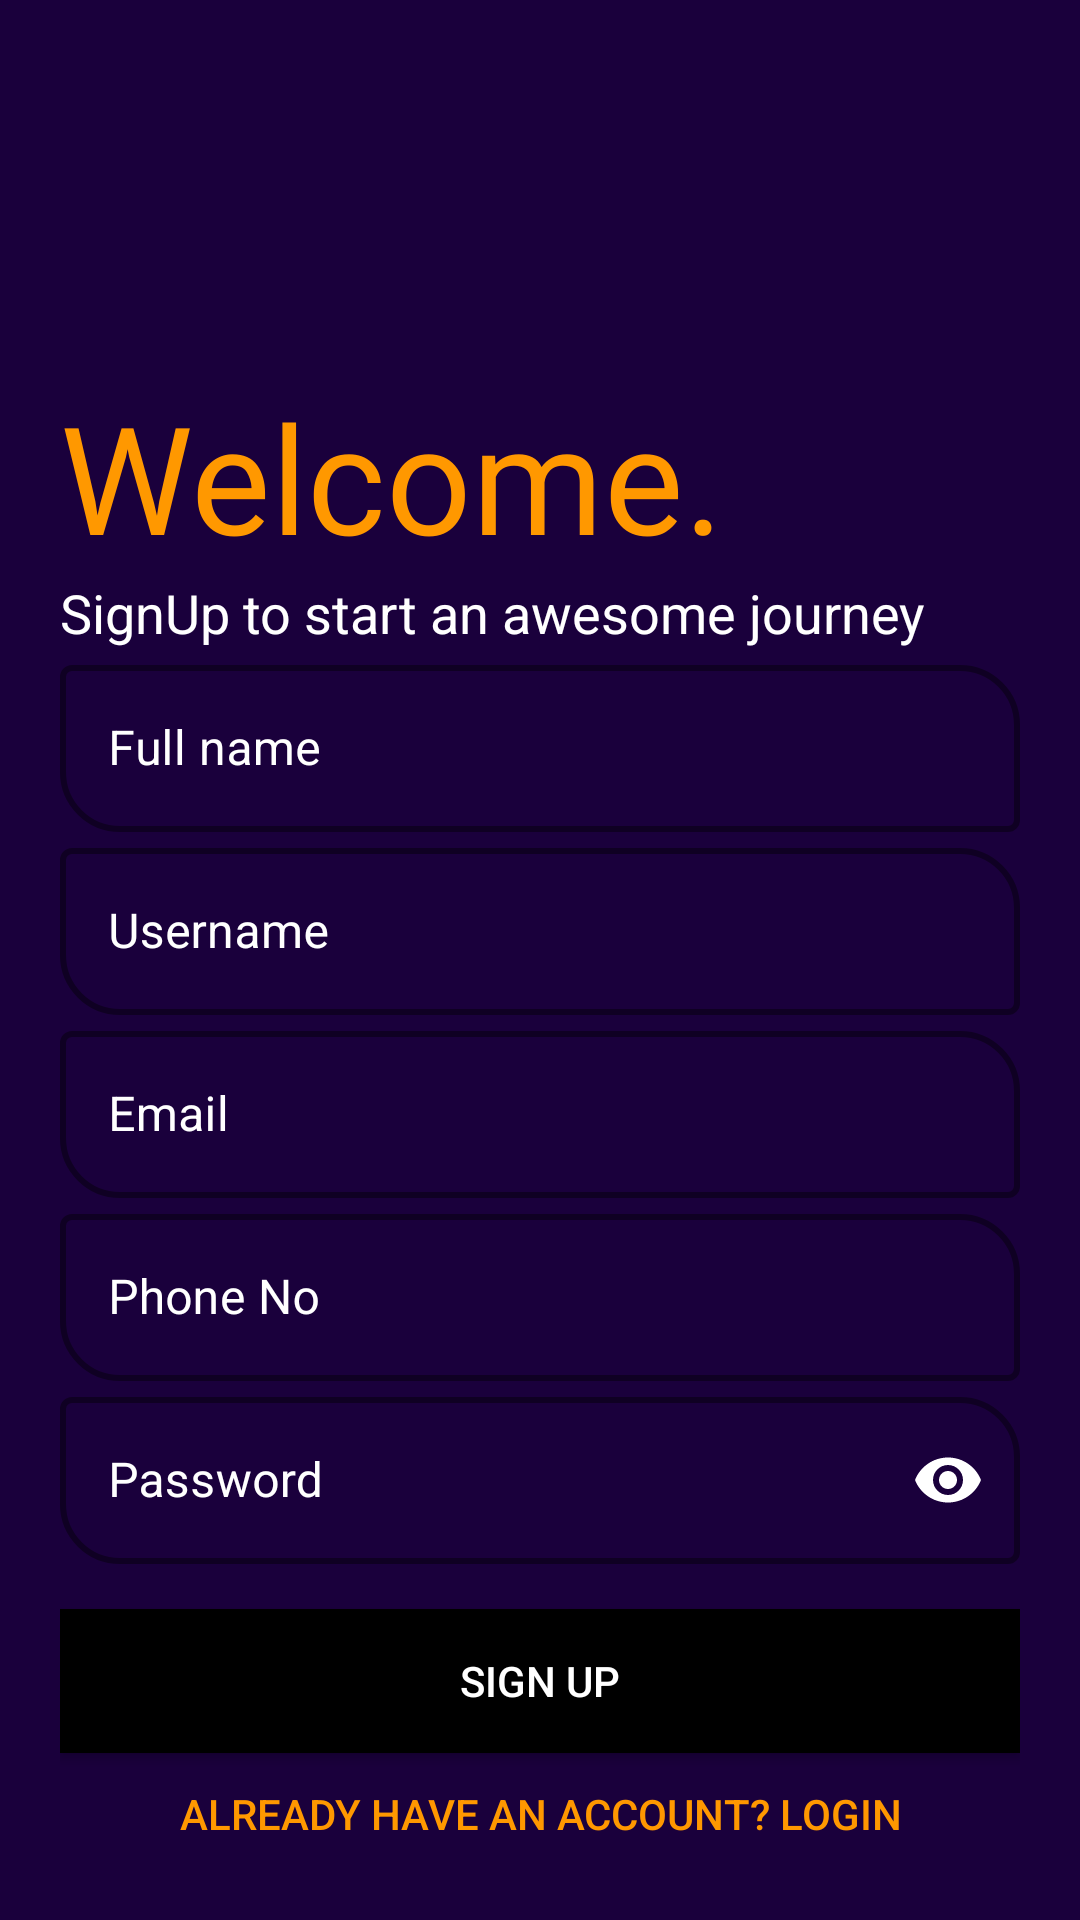

This screen was rendered from an Android layout file. Write that file and the resources it references.
<!-- AndroidManifest.xml: application theme Theme.HealthAtHand -->
<!-- res/layout/activity_signup.xml -->
<?xml version="1.0" encoding="utf-8"?>
<LinearLayout xmlns:android="http://schemas.android.com/apk/res/android"
    xmlns:app="http://schemas.android.com/apk/res-auto"
    xmlns:tools="http://schemas.android.com/tools"
    android:layout_width="match_parent"
    android:layout_height="match_parent"
    tools:context=".Signup"
    android:orientation="vertical"
    android:padding="20dp"
    android:background="#1A003C">


    <ImageView
        android:layout_gravity="center"
        android:id="@+id/logo_image"
        android:layout_width="100dp"
        android:layout_height="100dp"
        android:src="@drawable/pngegg4"
        android:layout_marginBottom="30dp"
        android:transitionName="logo_image"/>

    <TextView
        android:id="@+id/logo_name"
        android:layout_width="wrap_content"
        android:layout_height="wrap_content"
        android:layout_marginTop="-25dp"
        android:fontFamily="@font/bangers"
        android:text="@string/welcome"
        android:textColor="#FF9800"
        android:textSize="50sp"
        android:transitionName="logo_text" />

    <TextView
        android:id="@+id/slogan"
        android:layout_width="wrap_content"
        android:layout_height="wrap_content"
        android:text="@string/signup_to_start_an_awesome_journey"
        android:textSize="18sp"
        android:textColor="@color/white"
        android:transitionName="infor"/>


    <LinearLayout
        android:layout_width="match_parent"
        android:layout_height="wrap_content"
        android:orientation="vertical">



        <com.google.android.material.textfield.TextInputLayout
            android:id="@+id/name"
            android:layout_width="match_parent"
            android:layout_height="wrap_content"
            style="@style/Widget.MaterialComponents.TextInputLayout.OutlinedBox"
            app:boxStrokeWidth="2dp"
            app:boxStrokeErrorColor="#FF0000"
            app:boxCornerRadiusTopEnd="20dp"
            app:boxCornerRadiusBottomStart="20dp"
            app:boxStrokeColor="@color/white"
            android:textColorHint="@color/white"
            >
            <com.google.android.material.textfield.TextInputEditText
                android:layout_width="match_parent"
                android:layout_height="wrap_content"
                android:hint="@string/full_name"
                android:textColor="@color/white"
                android:inputType="text">

            </com.google.android.material.textfield.TextInputEditText>
        </com.google.android.material.textfield.TextInputLayout>


        <com.google.android.material.textfield.TextInputLayout
            android:id="@+id/username"
            android:layout_width="match_parent"
            android:layout_height="wrap_content"
            style="@style/Widget.MaterialComponents.TextInputLayout.OutlinedBox"
            app:boxStrokeColor="@color/white"
            app:boxStrokeWidth="2dp"
            app:boxStrokeErrorColor="#FF0000"
            app:boxCornerRadiusTopEnd="20dp"
            app:boxCornerRadiusBottomStart="20dp"
            app:counterMaxLength="15"
            app:counterTextColor="@color/white"
            android:textColorHint="@color/white"
            >
            <com.google.android.material.textfield.TextInputEditText
                android:layout_width="match_parent"
                android:layout_height="wrap_content"
                android:hint="@string/username"
                android:textColor="@color/white"
                android:inputType="text"
                android:transitionName="username">

            </com.google.android.material.textfield.TextInputEditText>
        </com.google.android.material.textfield.TextInputLayout>


        <com.google.android.material.textfield.TextInputLayout
            android:id="@+id/email"
            android:layout_width="match_parent"
            android:layout_height="wrap_content"
            style="@style/Widget.MaterialComponents.TextInputLayout.OutlinedBox"
            app:boxStrokeColor="@color/white"
            app:boxStrokeWidth="2dp"
            app:boxStrokeErrorColor="#FF0000"
            app:boxCornerRadiusTopEnd="20dp"
            app:boxCornerRadiusBottomStart="20dp"
            android:textColorHint="@color/white"
            >
            <com.google.android.material.textfield.TextInputEditText
                android:layout_width="match_parent"
                android:layout_height="wrap_content"
                android:hint="Email"
                android:textColor="@color/white"
                android:inputType="textEmailAddress">

            </com.google.android.material.textfield.TextInputEditText>
        </com.google.android.material.textfield.TextInputLayout>



        <com.google.android.material.textfield.TextInputLayout
            android:id="@+id/phone_no"
            android:layout_width="match_parent"
            android:layout_height="wrap_content"
            style="@style/Widget.MaterialComponents.TextInputLayout.OutlinedBox"
            app:boxStrokeColor="@color/white"
            app:boxStrokeWidth="2dp"
            app:boxStrokeErrorColor="#FF0000"
            app:boxCornerRadiusTopEnd="20dp"
            app:boxCornerRadiusBottomStart="20dp"

            app:counterTextColor="@color/white"
            app:counterMaxLength="10"
            android:textColorHint="@color/white"
            >
            <com.google.android.material.textfield.TextInputEditText
                android:layout_width="match_parent"
                android:layout_height="wrap_content"
                android:hint="@string/phone_no"
                android:textColor="@color/white"
                android:inputType="phone">

            </com.google.android.material.textfield.TextInputEditText>
        </com.google.android.material.textfield.TextInputLayout>


        <com.google.android.material.textfield.TextInputLayout
            android:id="@+id/password"
            android:layout_width="match_parent"
            android:layout_height="wrap_content"
            style="@style/Widget.MaterialComponents.TextInputLayout.OutlinedBox"
            app:boxStrokeColor="@color/white"
            app:passwordToggleEnabled="true"
            app:passwordToggleTint="@color/white"
            app:boxStrokeWidth="2dp"
            app:boxStrokeErrorColor="#FF0000"
            app:boxCornerRadiusTopEnd="20dp"
            app:boxCornerRadiusBottomStart="20dp"
            android:textColorHint="@color/white">
            <com.google.android.material.textfield.TextInputEditText
                android:layout_width="match_parent"
                android:layout_height="wrap_content"
                android:hint="@string/password"
                android:textColor="@color/white"
                android:inputType="textPassword"
                android:transitionName="password">

            </com.google.android.material.textfield.TextInputEditText>
        </com.google.android.material.textfield.TextInputLayout>


        <Button
            android:id="@+id/signup"
            android:layout_width="match_parent"
            android:layout_height="wrap_content"
            android:layout_marginTop="15dp"
            android:layout_marginBottom="5dp"
            android:background="@color/black"
            android:onClick="registerUser"
            android:text="@string/sign_up"
            android:textColor="@color/white"
            android:transitionName="login"></Button>




        <Button
            android:id="@+id/bck_login"
            android:layout_width="match_parent"
            android:layout_height="wrap_content"
            android:background="#00000000"
            android:layout_gravity="end"
            android:text="@string/already_have_an_account_login"
            android:elevation="0dp"
            android:textColor="#FF9800"
            android:layout_margin="5dp"
            android:transitionName="no_acc"></Button>

    </LinearLayout>


</LinearLayout>
<!-- resources referenced by this layout -->
<resources>
  <string name="already_have_an_account_login">Already have an account? LOGIN</string>
  <string name="full_name">Full name</string>
  <string name="password">Password</string>
  <string name="phone_no">Phone No</string>
  <string name="sign_up">SIGN UP</string>
  <string name="signup_to_start_an_awesome_journey">SignUp to start an awesome journey</string>
  <string name="username">Username</string>
  <string name="welcome">Welcome.</string>
  <style name="Theme.HealthAtHand" parent="Theme.MaterialComponents.Light.NoActionBar">
          
          <item name="colorPrimary">@color/purple_500</item>
          <item name="colorPrimaryVariant">@color/purple_700</item>
          <item name="colorOnPrimary">@color/white</item>
          
          <item name="colorSecondary">@color/teal_200</item>
          <item name="colorSecondaryVariant">@color/teal_700</item>
          <item name="colorOnSecondary">@color/black</item>
          
          <item name="android:statusBarColor">?attr/colorPrimaryVariant</item>
          
          <item name="android:windowContentTransitions">true</item>
  
  
      </style>
  <!-- not gathered from this repository: default colours our renderer supplied (Android Studio template values) -->
  <color name="purple_500">#FF6200EE</color>
  <color name="purple_700">#FF3700B3</color>
  <color name="teal_200">#FF03DAC5</color>
  <color name="teal_700">#FF018786</color>
  <color name="black">#FF000000</color>
  <color name="white">#FFFFFFFF</color>
</resources>
